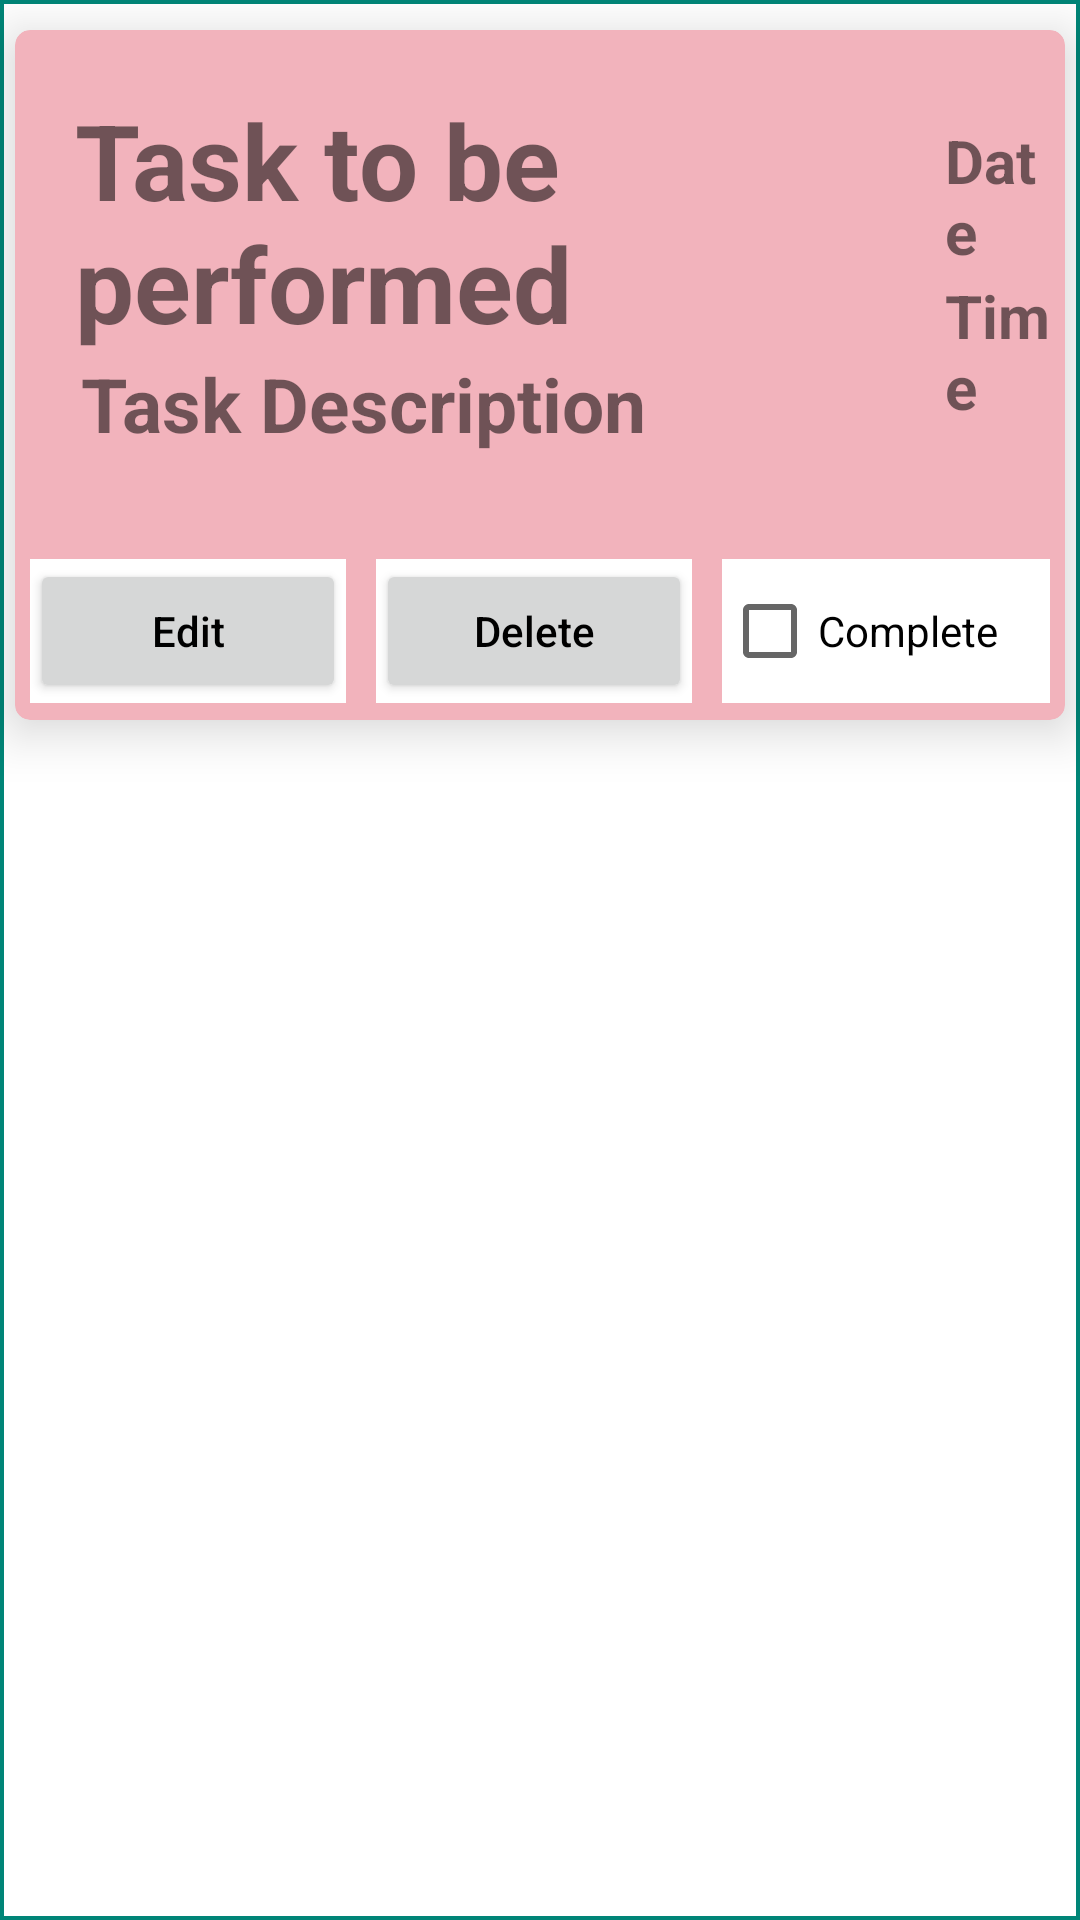

The Android layout XML behind this screen, and the referenced resources:
<!-- AndroidManifest.xml: application theme Theme.TimetableManager -->
<!-- res/layout/recy_design.xml -->
<?xml version="1.0" encoding="utf-8"?>
<RelativeLayout xmlns:android="http://schemas.android.com/apk/res/android"
    android:layout_width="match_parent"
    android:layout_height="wrap_content"
    xmlns:app="http://schemas.android.com/apk/res-auto"
    android:background="@drawable/background">

    <androidx.cardview.widget.CardView
        android:layout_width="match_parent"
        android:layout_height="230dp"
        app:cardElevation="10dp"
        app:cardCornerRadius="5dp"
        app:cardBackgroundColor="@color/red"
        android:layout_marginBottom="10dp"
        android:layout_marginRight="5dp"
        android:layout_marginLeft="5dp"
        android:layout_marginTop="10dp">
    <RelativeLayout
        android:layout_width="match_parent"
        android:layout_height="wrap_content">

        <TextView
            android:id="@+id/textview1"
            android:layout_width="270dp"
            android:layout_height="wrap_content"
            android:layout_marginLeft="20dp"
            android:layout_marginTop="20dp"
            android:text="Task to be performed"
            android:textSize="35dp"

            android:textStyle="bold">

        </TextView>

        <TextView
            android:id="@+id/textview2"
            android:layout_width="80dp"
            android:layout_height="wrap_content"
            android:layout_marginLeft="20dp"
            android:layout_marginTop="30dp"
            android:layout_toRightOf="@+id/textview1"
            android:text="Date"
            android:textSize="20dp"

            android:textStyle="bold">

        </TextView>

        <TextView
            android:id="@+id/textview4"
            android:layout_width="80dp"
            android:layout_height="wrap_content"
            android:layout_marginLeft="20dp"
            android:layout_toRightOf="@id/textview1"
            android:layout_below="@+id/textview2"
            android:layout_marginTop="1dp"
            android:text="Time"
            android:textSize="20dp"
            android:textStyle="bold">

        </TextView>

        <TextView
            android:id="@+id/textview3"
            android:layout_width="270dp"
            android:layout_height="wrap_content"
            android:layout_below="@+id/textview1"
            android:layout_marginLeft="22dp"
            android:text="Task Description"
            android:textSize="25dp"
            android:textStyle="bold">

        </TextView>

        <LinearLayout
            android:layout_width="match_parent"
            android:layout_height="match_parent"
            android:layout_below="@+id/textview3"
            android:layout_marginTop="30dp">


            <FrameLayout
                android:layout_width="wrap_content"
                android:layout_height="wrap_content"
                android:layout_margin="5dp"
                android:background="@color/white"
                android:layout_weight="1">
                <Button
                    android:layout_width="match_parent"
                    android:layout_height="match_parent"
                    android:text="Edit"
                    android:id="@+id/Edit"
                    android:textAllCaps="false"
                    android:textColor="@color/black">

                </Button>

            </FrameLayout>

            <FrameLayout
                android:layout_width="wrap_content"
                android:layout_height="wrap_content"
                android:layout_margin="5dp"
                android:background="@color/white"
                android:layout_weight="1">
                <Button
                    android:layout_width="match_parent"
                    android:layout_height="match_parent"
                    android:text="Delete"
                    android:id="@+id/Delete"
                    android:textAllCaps="false"
                    android:textColor="@color/black">

                </Button>

            </FrameLayout>

            <FrameLayout
                android:layout_width="wrap_content"
                android:layout_height="wrap_content"
                android:layout_margin="5dp"
                android:background="@color/white"
                android:layout_weight="1">
                <CheckBox
                    android:layout_width="wrap_content"
                    android:layout_height="wrap_content"
                    android:text="Complete"
                    android:id="@+id/completecb"></CheckBox>

            </FrameLayout>
        </LinearLayout>











    </RelativeLayout>

    </androidx.cardview.widget.CardView>


</RelativeLayout>
<!-- resources referenced by this layout -->
<resources>
  <color name="black">#FF000000</color>
  <color name="red">#FFF2B3BC</color>
  <color name="white">#ffffff</color>
  <!-- drawable background (drawable) -->
  <?xml version="1.0" encoding="utf-8"?>
  <shape xmlns:android="http://schemas.android.com/apk/res/android">
      <stroke android:color="@color/colorPrimary" android:width="4px">
  
      </stroke>
  
  </shape>
  <style name="Theme.TimetableManager" parent="Theme.MaterialComponents.DayNight.DarkActionBar">
          
          <item name="colorPrimary">@color/purple_500</item>
          <item name="colorPrimaryVariant">@color/purple_700</item>
          <item name="colorOnPrimary">@color/blue</item>
          
          <item name="colorSecondary">@color/teal_200</item>
          <item name="colorSecondaryVariant">@color/teal_700</item>
          <item name="colorOnSecondary">@color/black</item>
          
          <item name="android:statusBarColor" tools:targetApi="l">?attr/colorPrimaryVariant</item>
          
      </style>
  <color name="colorPrimary">#008577</color>
  <color name="purple_500">#FF6200EE</color>
  <color name="purple_700">#FF3700B3</color>
  <color name="blue">#00BCD4</color>
  <color name="teal_200">#FF03DAC5</color>
  <color name="teal_700">#FF018786</color>
</resources>
